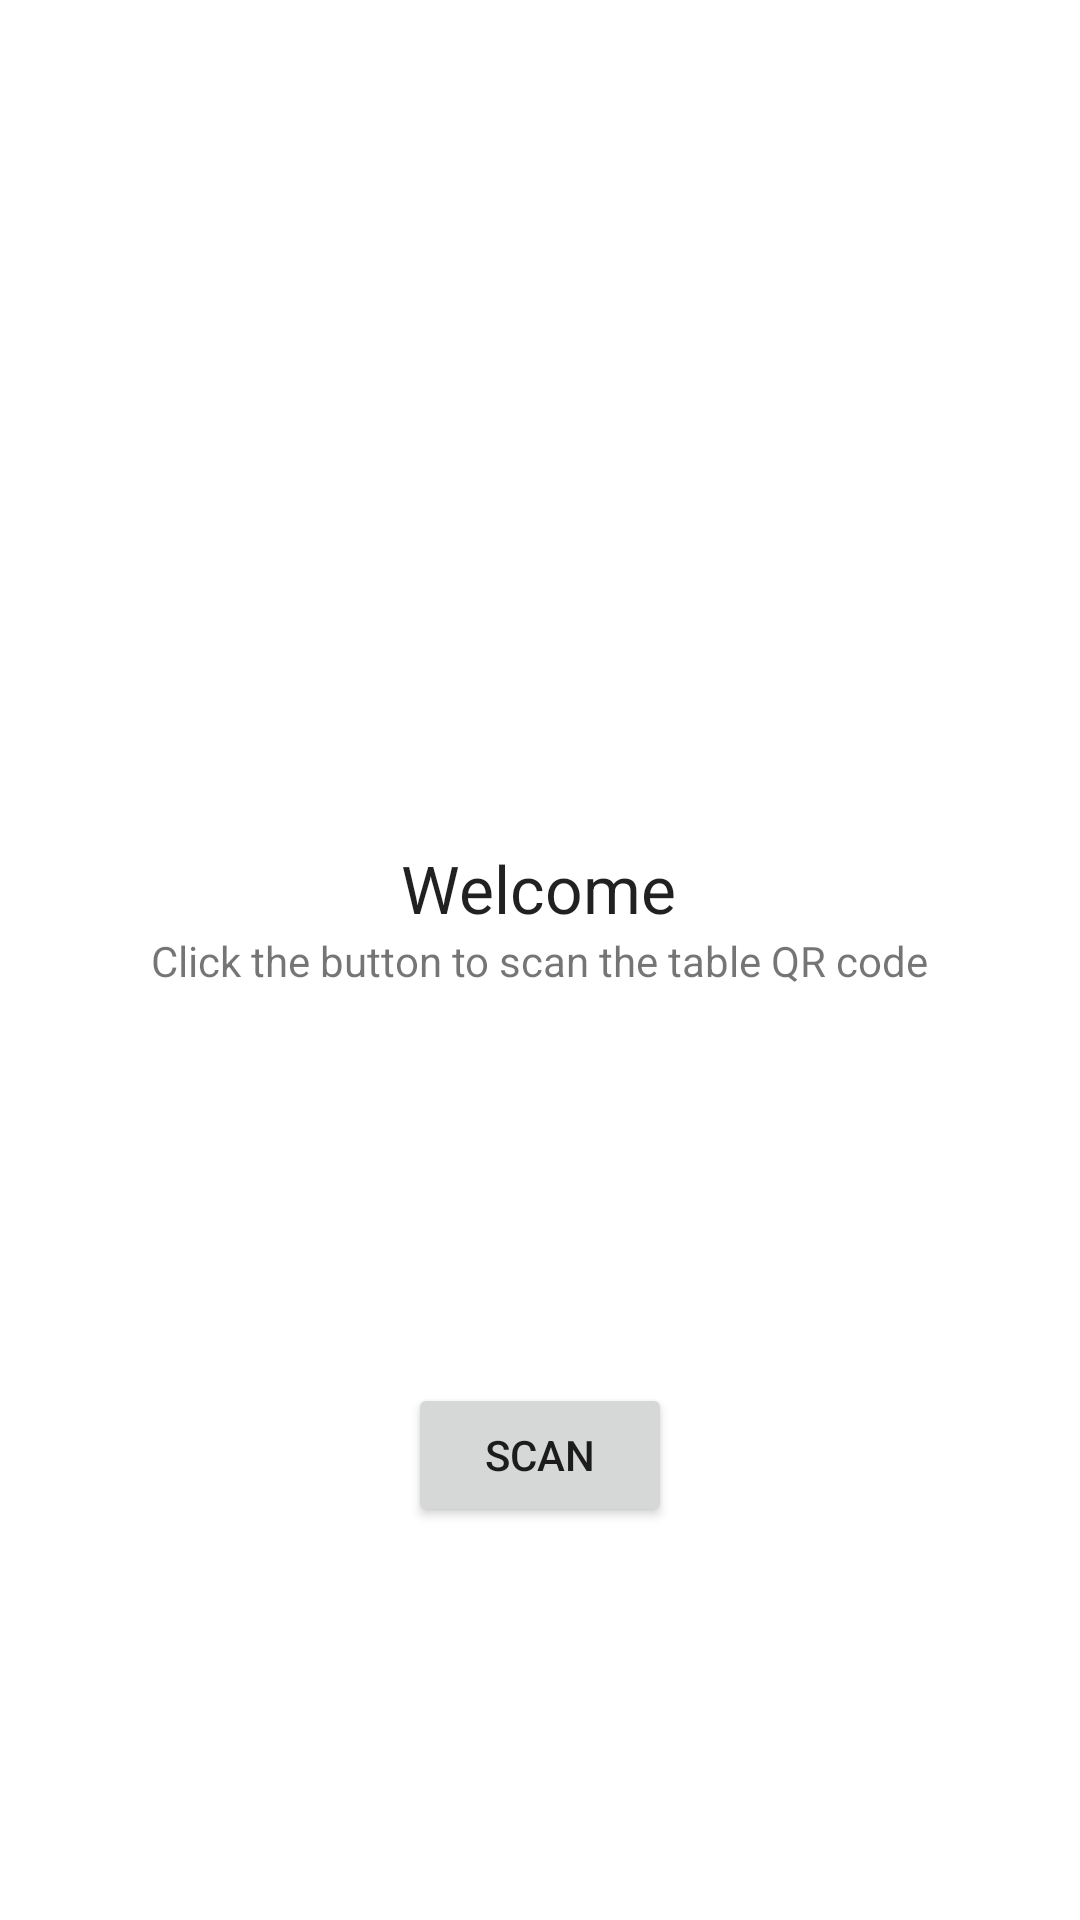

Android layout source for this screen:
<!-- AndroidManifest.xml: application theme Theme.Wenu -->
<!-- res/layout/activity_main.xml -->
<?xml version="1.0" encoding="utf-8"?>
<androidx.constraintlayout.widget.ConstraintLayout xmlns:android="http://schemas.android.com/apk/res/android"
    xmlns:app="http://schemas.android.com/apk/res-auto"
    xmlns:tools="http://schemas.android.com/tools"
    android:layout_width="match_parent"
    android:layout_height="match_parent"
    tools:context=".MainActivity">




    <TextView
        android:id="@+id/textView"
        android:layout_width="wrap_content"
        android:layout_height="wrap_content"
        android:text="Click the button to scan the table QR code"
        app:layout_constraintBottom_toBottomOf="parent"
        app:layout_constraintLeft_toLeftOf="parent"
        app:layout_constraintRight_toRightOf="parent"
        app:layout_constraintTop_toTopOf="parent" />

    <Button
        android:id="@+id/buttonScan"
        android:layout_width="wrap_content"
        android:layout_height="wrap_content"
        android:text="scan"
        app:layout_constraintBottom_toBottomOf="parent"
        app:layout_constraintEnd_toEndOf="parent"
        app:layout_constraintStart_toStartOf="parent"
        app:layout_constraintTop_toBottomOf="@+id/textView" />

    <TextView
        android:id="@+id/textView2"
        android:layout_width="wrap_content"
        android:layout_height="wrap_content"
        android:text="Welcome"
        android:textAppearance="@style/TextAppearance.AppCompat.Large"
        app:layout_constraintBottom_toTopOf="@+id/textView"
        app:layout_constraintEnd_toEndOf="parent"
        app:layout_constraintHorizontal_bias="0.498"
        app:layout_constraintStart_toStartOf="parent" />

</androidx.constraintlayout.widget.ConstraintLayout>
<!-- resources referenced by this layout -->
<resources>
  <style name="Theme.Wenu" parent="Theme.MaterialComponents.DayNight.DarkActionBar">
          
          <item name="colorPrimary">@color/purple_500</item>
          <item name="colorPrimaryVariant">@color/purple_700</item>
          <item name="colorOnPrimary">@color/white</item>
          
          <item name="colorSecondary">@color/teal_200</item>
          <item name="colorSecondaryVariant">@color/teal_700</item>
          <item name="colorOnSecondary">@color/black</item>
          
          <item name="android:statusBarColor" tools:targetApi="l">?attr/colorPrimaryVariant</item>
          
      </style>
  <!-- not gathered from this repository: default colours our renderer supplied (Android Studio template values) -->
  <color name="purple_500">#FF6200EE</color>
  <color name="purple_700">#FF3700B3</color>
  <color name="teal_200">#FF03DAC5</color>
  <color name="teal_700">#FF018786</color>
  <color name="black">#FF000000</color>
  <color name="white">#FFFFFFFF</color>
</resources>
